Run: headless pygame with SDL's dummy video driver; simulated clock (each Clock.tick advances the game by its frame time, no real sleeping); random seed 0; keys injected as events and as key.get_pressed() state; no mouse input.
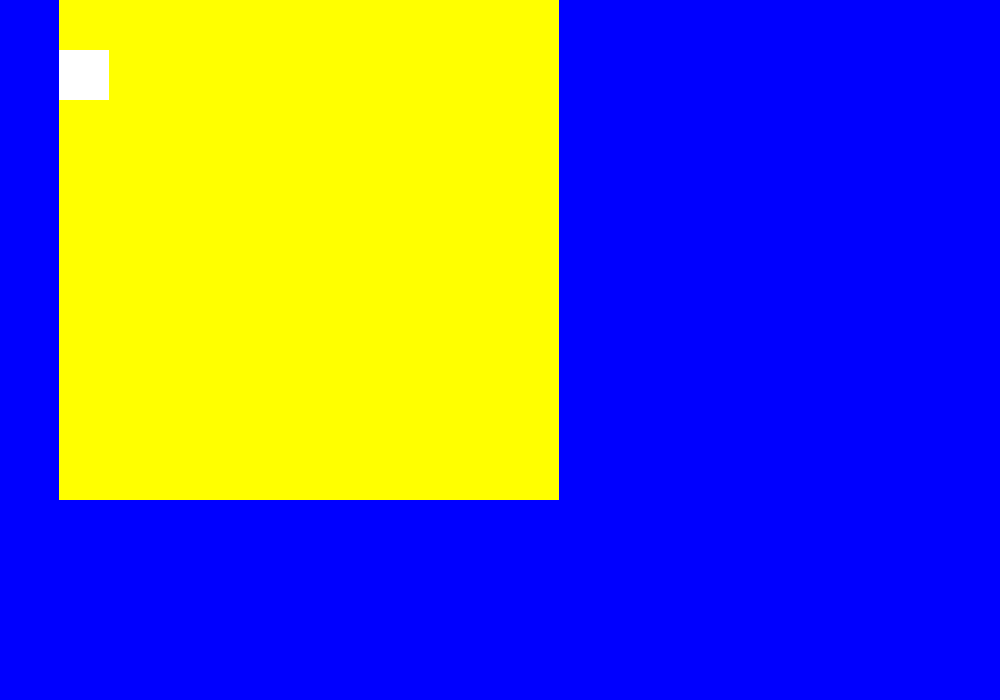
Frame 1 of 4 · flips 1–60 · no input
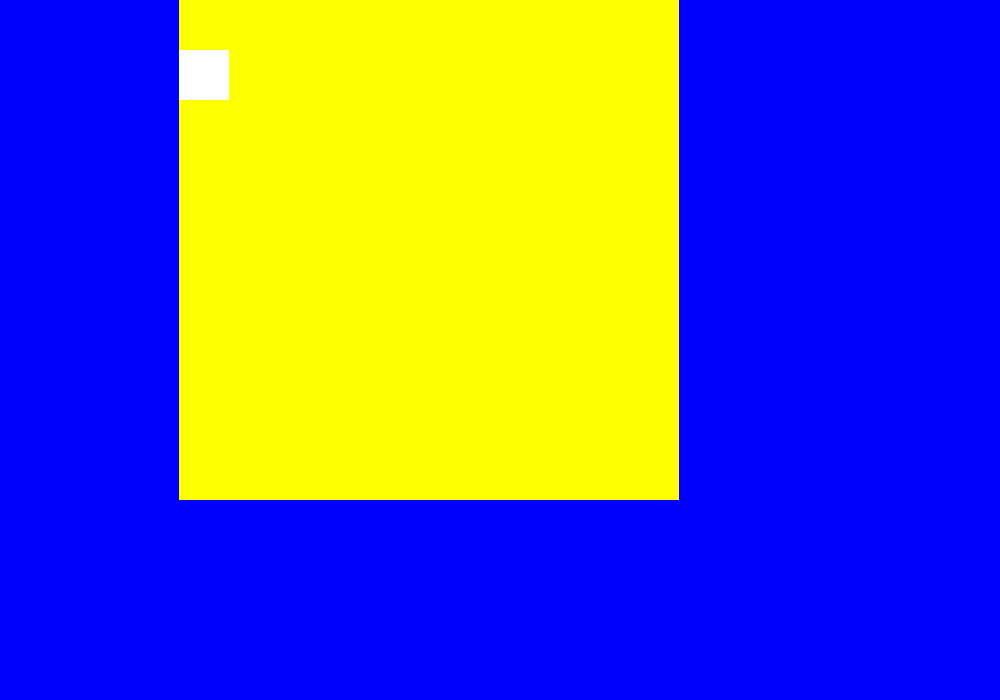
Frame 2 of 4 · flips 61–180 · tapped SPACE, RETURN · held RIGHT (→), D
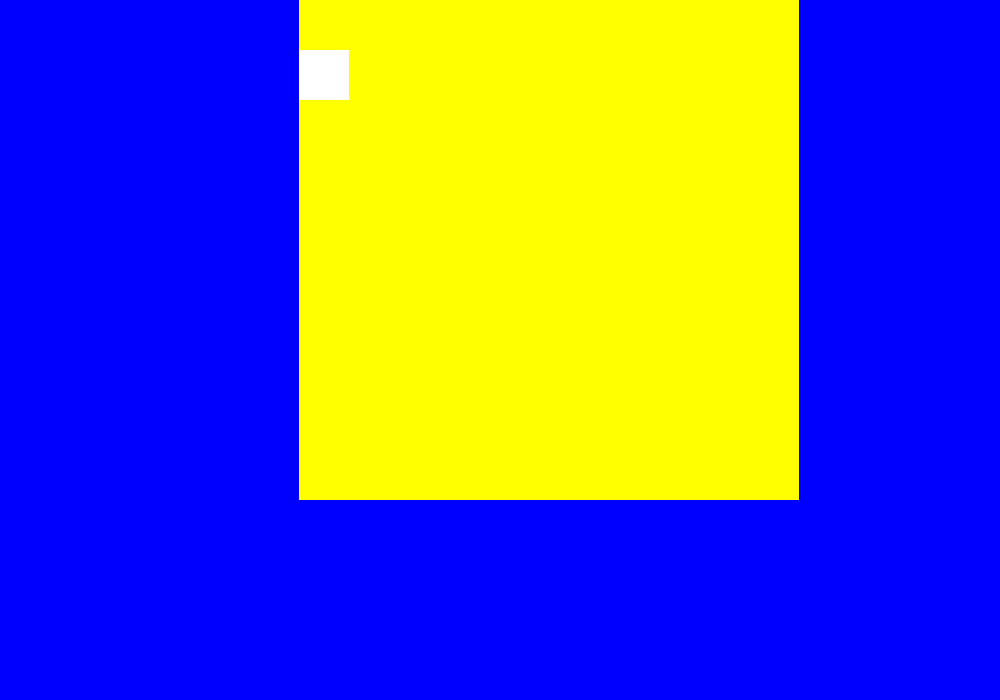
Frame 3 of 4 · flips 181–300 · held DOWN (↓), S
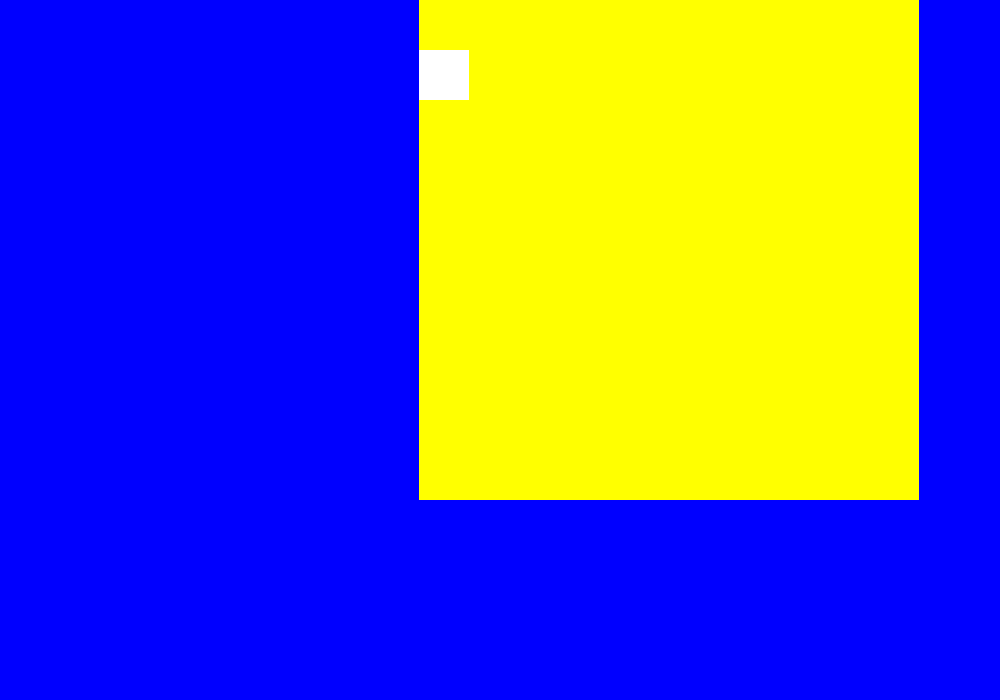
Frame 4 of 4 · flips 301–420 · held LEFT (←), A, UP (↑), W

The pygame program that drew these frames:

import pygame
from pygame import *
from math import *

# Иницилиализируем pygame
pygame.init()	

# Создаем окно
DISPLAY = (1000, 700) 
screen = pygame.display.set_mode(DISPLAY)
pygame.display.set_caption('Window for drawing')
 
# -------- Цикл главной программы -----------
# Начальная позиция прямоугольника
x = 0
done = False
while not done:
    for event in pygame.event.get():
        if event.type == pygame.QUIT:
            done = True
 
    # Установить фон окна
    screen.fill(Color('blue'))
    

    bg = Surface([500,500])
    bg.fill(Color('yellow'))
    
    pygame.draw.rect(bg, Color('white'), [0, 50, 50 , 50])
    
    screen.blit(bg, [x,0])
    

    # Двигаем прямоугольник
    x += 1

    if x > 1000:
        x = 0
    
    # Обновление кадра
    pygame.display.update()

# Завершаем работу pygame
pygame.quit()
    
    
